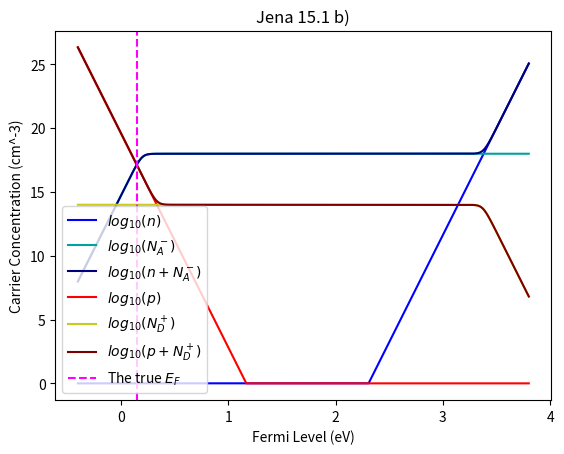

Source code (Python):
import matplotlib.pyplot as plt
import numpy as np

E_V = 0             # eV
E_C = 3.4           # eV
E_A = E_V + 0.16    # eV
E_D = E_C - 0.01    # eV

m0 = 9.11e-31       # kg
mc = 0.2 * m0       # kg
mv = 1.4 * m0       # kg

N_A = 1e18          # cm^-3
N_D = 1e14          # cm^-3

T = 300             # K

g_A = 4
g_D = 2

# easier to have the constants in good units instead of dealing with conversion later
h = 6.626e-30       # cm^2 kg / s
k_B = 1.381e-19     # cm^2 kg / (s^2 K)
k_B_eVK = 8.617e-5  # eV / K



N_C = 2 * (2 * np.pi * mc * k_B * T / (h**2))**1.5    # cm^-3
N_V = 2 * (2 * np.pi * mv * k_B * T / (h**2))**1.5    # cm^-3



def n(E_F):
    return N_C * np.exp(-(E_C - E_F) / (k_B_eVK * T))

def p(E_F):
    return N_V * np.exp(-(E_F - E_V) / (k_B_eVK * T))

def N_A_minus(E_F):
    return N_A / (1 + g_A * np.exp((E_A - E_F) / (k_B_eVK * T)))

def N_D_plus(E_F):
    return N_D / (1 + g_D * np.exp((E_F - E_D) / (k_B_eVK * T)))



E_F_plot = np.linspace(E_V - 0.4, E_C + 0.4, 10000)

n_plot = n(E_F_plot)
p_plot = p(E_F_plot)
N_A_minus_plot = N_A_minus(E_F_plot)
N_D_plus_plot = N_D_plus(E_F_plot)

negatives_plot = n_plot + N_A_minus_plot
positives_plot = p_plot + N_D_plus_plot

Fermi_true = E_F_plot[np.argmin(np.abs(negatives_plot - positives_plot))]
print(f"The true Fermi level is: {Fermi_true}")

log_n_plot = np.clip(np.log10(n_plot), 0, None)
log_p_plot = np.clip(np.log10(p_plot), 0, None)
log_N_A_minus_plot = np.log10(N_A_minus_plot)
log_N_D_plus_plot = np.log10(N_D_plus_plot)
log_negatives_plot = np.log10(negatives_plot)
log_positives_plot = np.log10(positives_plot)


#plt.yscale('log')
# maybe set y limits, this stuff is going super far from where it should
plt.plot(E_F_plot, log_n_plot, c='#0000FF', label=r'$log_{10}(n)$')
plt.plot(E_F_plot, log_N_A_minus_plot, c="#00A1A1", label=r'$log_{10}(N_A^-)$')
plt.plot(E_F_plot, log_negatives_plot, c="#00007d", label=r'$log_{10}(n + N_A^-)$')
plt.plot(E_F_plot, log_p_plot, c='#ff0000', label='$log_{10}(p)$')
plt.plot(E_F_plot, log_N_D_plus_plot, c="#c9c91e", label=r'$log_{10}(N_D^+)$')
plt.plot(E_F_plot, log_positives_plot, c="#7d0000", label=r'$log_{10}(p + N_D^+)$')
plt.axvline(Fermi_true, color='magenta', linestyle='--', label=r'The true $E_F$')
plt.legend()
plt.xlabel("Fermi Level (eV)")
plt.ylabel("Carrier Concentration (cm^-3)")
plt.title("Jena 15.1 b)")

plt.savefig('Jena-15-1-b.png', dpi=500, bbox_inches='tight', pad_inches=0.4)
